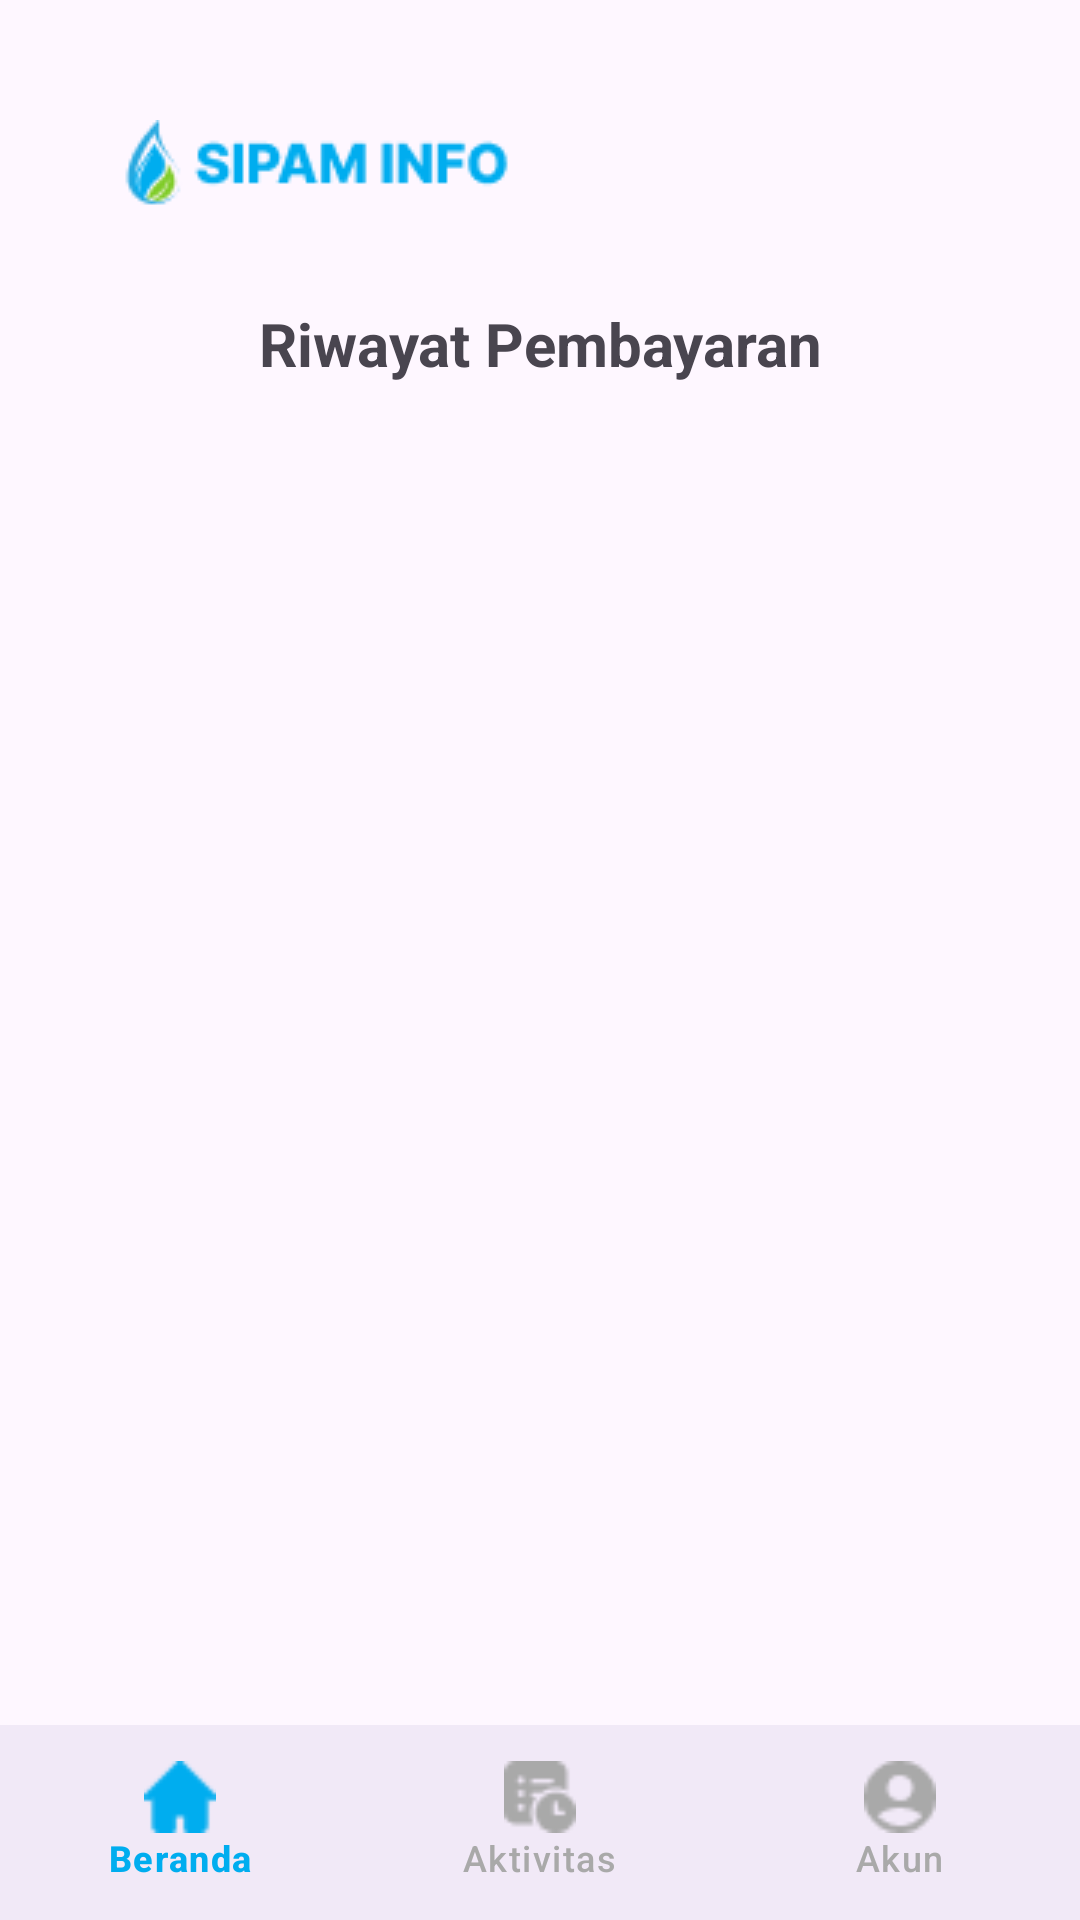

Write the Android layout XML for this screen, with the resource values it uses.
<!-- AndroidManifest.xml: application theme Theme.SiPAMApps -->
<!-- res/layout/activity_riwayat.xml -->
<?xml version="1.0" encoding="utf-8"?>
<RelativeLayout
    xmlns:android="http://schemas.android.com/apk/res/android"
    xmlns:tools="http://schemas.android.com/tools"
    xmlns:app="http://schemas.android.com/apk/res-auto"
    android:layout_width="match_parent"
    android:layout_height="match_parent"
    tools:context=".Riwayat">

    
    <ScrollView
        android:layout_width="match_parent"
        android:layout_height="match_parent"
        android:layout_above="@id/bottom_navigation">

        <LinearLayout
            android:layout_width="match_parent"
            android:layout_height="wrap_content"
            android:orientation="vertical"
            android:padding="40dp">

            <ImageView
                android:id="@+id/logo"
                android:layout_width="wrap_content"
                android:layout_height="wrap_content"
                android:layout_marginBottom="16dp"
                android:src="@drawable/logo_info" />

            <TextView
                android:id="@+id/tvRiwayat"
                android:layout_width="match_parent"
                android:layout_height="wrap_content"
                android:text="Riwayat Pembayaran"
                android:textSize="20sp"
                android:textStyle="bold"
                android:gravity="center"
                android:padding="16dp" />

            <LinearLayout
                android:id="@+id/linearLayoutRiwayat"
                android:layout_width="match_parent"
                android:layout_height="wrap_content"
                android:orientation="vertical" />
        </LinearLayout>
    </ScrollView>

    
    <com.google.android.material.bottomnavigation.BottomNavigationView
        android:id="@+id/bottom_navigation"
        android:layout_width="match_parent"
        android:layout_height="65dp"
        android:layout_alignParentBottom="true"
        android:background="?android:attr/windowBackground"
        app:menu="@menu/bottom_navigation_menu"
        app:itemIconTint="@color/selector_bottom_nav"
        app:itemTextColor="@color/selector_bottom_nav" />
</RelativeLayout>
<!-- resources referenced by this layout -->
<resources>
  <!-- drawable logo_info: png bitmap (drawable, 2536 bytes) -->
  <style name="Theme.SiPAMApps" parent="Base.Theme.SiPAMApps" />
  <style name="Base.Theme.SiPAMApps" parent="Theme.Material3.DayNight.NoActionBar">
          
          
      </style>
</resources>
